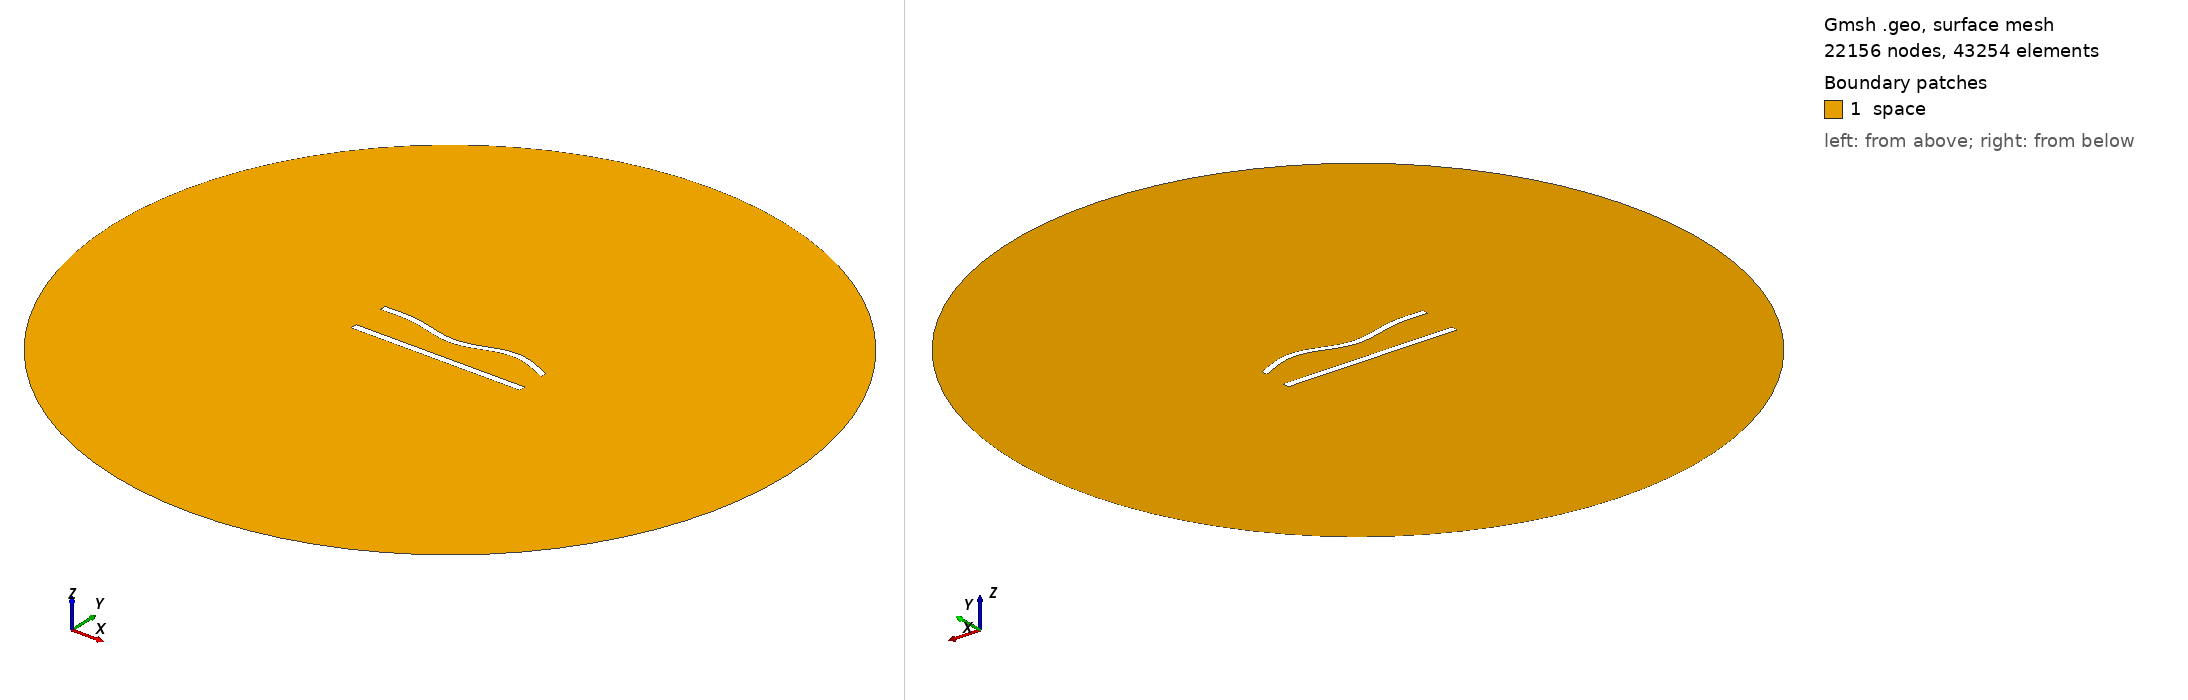

Gmsh geometry script, surface-meshed: 22156 nodes, 43254 surface elements. Boundary patches (legend numbers): 1 space. Left view from above one corner, right view from below the opposite corner. Legend entries are the model's physical surfaces. The drawing asked Gmsh for element sizes between 1% and 20% of the model's largest extent; the script's own settings can give other sizes.

=== 489.geo (drawn) ===
//---------------------------------------
// Geometry kernel
//---------------------------------------

SetFactory("OpenCASCADE");



//---------------------------------------
// Parameters of the geometry
//---------------------------------------

// Overetch of the upper plate
overetch = 0.125;

// Distance between the plates
distance = 22.5;

// Discretization over the x axis (for the deformation)
nx = 50; 

// Length of the plate
L = 100 - overetch; 

// Number of modes
n = 4; 

// 1st mode coefficient
coeff(1) = -1.5;
beta(1) = 0.596864 * 3.1415926535 / L;

// 2nd mode coefficient
coeff(2) = -1.5;
beta(2) = 1.49418 * 3.1415926535 / L;

// 3rd mode coefficient
coeff(3) = -1.5;
beta(3) = 2.50025 * 3.1415926535 / L;

// 4th mode coefficient
coeff(4) = 1.5;
beta(4) = 3.49999 * 3.1415926535 / L;



//---------------------------------------
// Upper plate (deformed rectangle)
//---------------------------------------

// Coordiantes of the upper plate
xmin = -50;
xmax = 50 - overetch;

// Height of the upper plate
yheight = 4 - 2 * overetch;

// Indexes of the points
UpperID[] = {};
LowerID[] = {};
LeftID[] = {};
RightID[] = {};

// Point index
p = 1;

// Horizontal edges
For i In {1:nx}
    x = xmin + (i-1)*(xmax - xmin)/(nx-1);

    y_bottom = distance / 2 + overetch;
    For j In {1:n}
        C = (Cosh(beta(j)*L) + Cos(beta(j)*L)) / (Sinh(beta(j)*L) + Sin(beta(j)*L));
        y_bottom  = y_bottom + coeff(j) * (Cosh(beta(j)*(x+50)) - Cos(beta(j)*(x+50)) - C * (Sinh(beta(j)*(x+50)) - Sin(beta(j)*(x+50))));
    EndFor

    y_top = y_bottom + yheight;

    Point(p) = {x, y_top, 0, 1.0};
    UpperID[i] = p;
    p = p + 1;

    Point(p) = {x, y_bottom, 0, 1.0};
    LowerID[i] = p;
    p = p + 1;
EndFor

// Create point lists
UpperPts[] = {}; LowerPts[] = {};
For i In {1:nx}
  UpperPts[] += {UpperID[i]};
  LowerPts[] += {LowerID[i]};
EndFor

// Build splines
Spline(1) = {UpperPts[]};
Spline(2) = {LowerPts[]};
Line(3) = {LowerPts[nx-1], UpperPts[nx-1]};
Line(4) = {LowerPts[0], UpperPts[0]};

// Build the plane surface
Curve Loop(1) = {2, 3, -1, -4};
Plane Surface(1) = {1};



//---------------------------------------
// Lower plate (rectangle)
//---------------------------------------

// Vertices
Point(1001) = {-50, -distance/2, 0, 1.0};
Point(1002) = { 50, -distance/2, 0, 1.0};
Point(1003) = { 50,  -distance/2 + 4, 0, 1.0};
Point(1004) = {-50,  -distance/2 + 4, 0, 1.0};

// Edges
Line(5) = {1001, 1002};
Line(6) = {1002, 1003};
Line(7) = {1003, 1004};
Line(8) = {1004, 1001};

// Plane surface
Line Loop(2) = {5, 6, 7, 8};
Plane Surface(2) = {2}; 



//---------------------------------------
// Outer (fictious) boundary
//---------------------------------------

// Points
Point(1005) = {0, 0, 0};       // Center
Point(1006) = {200, 0, 0};     // Start point
Point(1007) = {0, 200, 0};     // 90 degrees
Point(1008) = {-200, 0, 0};    // 180 degrees
Point(1009) = {0, -200, 0};    // 270 degrees

// Circle arcs (each needs start, center, end)
Circle(9) = {1006, 1005, 1007};
Circle(10) = {1007, 1005, 1008};
Circle(11) = {1008, 1005, 1009};
Circle(12) = {1009, 1005, 1006};

// Plane surface for the entire domain
Curve Loop(3) = {9, 10, 11, 12};
Surface(3) = {3};

// Subtract the plates from the whole domain to obtain the actual domain where we want to solve the equations
BooleanDifference{ Surface{3}; Delete; }{ Surface{1}; Surface{2}; Delete; }




//---------------------------------------
// Transfinite Lines/Curves
//---------------------------------------

// Set the number of points on the boundaries
r = 6;
d = 0.15;

// Plates
Transfinite Curve {1} = 50*r/4 Using Progression 1;
Transfinite Line {2} = 50*r Using Progression 1;
Transfinite Curve {3, 4} = 2*r Using Progression 1+d;
Transfinite Line {5} = 50*r/4 Using Progression 1;
Transfinite Line {7} = 50*r Using Progression 1;
Transfinite Line {6} = 2*r Using Progression 1-d;
Transfinite Line {8} = 2*r Using Progression 1+d;

// Outer boundary
Transfinite Line {9, 10, 11, 12} = 20 Using Progression 1;



//---------------------------------------
// Physical groups
//---------------------------------------                

// Physical curves (boundaries)
Physical Line("force_segment", 10) = {2};
Physical Line("upper_plate", 11) = {1, 3, 4};
Physical Line("lower_plate", 12) = {5, 6, 7, 8};
Physical Line("boundary", 20) = {9, 10, 11, 12};

// Physical Surfaces
Physical Surface("space", 30) = {3};



//---------------------------------------
// 6. Generate the Mesh
//---------------------------------------

// 2D mesh generation
Mesh 2;
